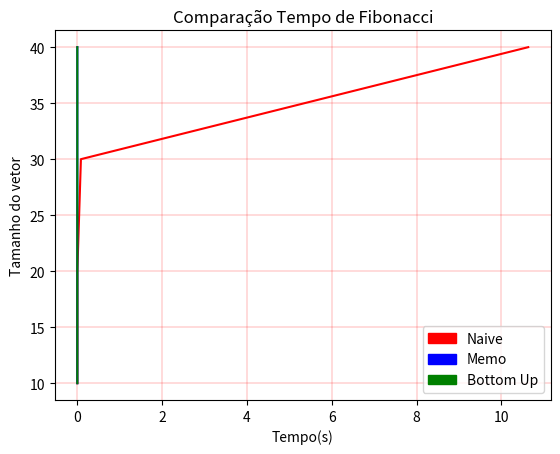

Here is the Python script that generated this plot:
import numpy as np
import random
import time
import os
import matplotlib.pyplot as plt
import matplotlib.patches as mpatches

def fib(n):
    if n == 1 or n == 2:
        result = 1
    else:
        result = fib(n-1) + fib(n-2)
    return result



def fib_2(n, memo):
    if memo[n] is not None:
        return memo[n]
    if n == 1 or n == 2:
        result = 1
    else:
        result = fib_2(n-1, memo) + fib_2(n-2, memo)
    memo[n] = result
    return result

def fib_memo(n):
    memo = [None] * (n + 1)
    return fib_2(n, memo)



def fib_bottom_up(n):
    if n == 1 or n == 2:
        return 1
    bottom_up = [None] * (n+1)
    bottom_up[1] = 1
    bottom_up[2] = 1
    for i in range(3, n+1):
        bottom_up[i] = bottom_up[i-1] + bottom_up[i-2]
    return bottom_up[n]


a = 10
b = 20
c = 30
d = 40



fib_arr = []
fib_memo_arr = []
fib_bottom_up_arr = []

start_time = time.time()
fib(a)
fib_arr.append(time.time() - start_time)

start_time = time.time()
fib(b)
fib_arr.append(time.time() - start_time)

start_time = time.time()
fib(c)
fib_arr.append(time.time() - start_time)

start_time = time.time()
fib(d)
fib_arr.append(time.time() - start_time)



start_time = time.time()
fib_memo(a)
fib_memo_arr.append(time.time() - start_time)

start_time = time.time()
fib_memo(b)
fib_memo_arr.append(time.time() - start_time)

start_time = time.time()
fib_memo(c)
fib_memo_arr.append(time.time() - start_time)

start_time = time.time()
fib_memo(d)
fib_memo_arr.append(time.time() - start_time)


start_time = time.time()
fib_bottom_up(a)
fib_bottom_up_arr.append(time.time() - start_time)

start_time = time.time()
fib_bottom_up(b)
fib_bottom_up_arr.append(time.time() - start_time)

start_time = time.time()
fib_bottom_up(c)
fib_bottom_up_arr.append(time.time() - start_time)

start_time = time.time()
fib_bottom_up(d)
fib_bottom_up_arr.append(time.time() - start_time)




print(fib_arr)
print(fib_memo_arr)
print(fib_bottom_up_arr)

y = [10, 20, 30, 40]
plt.plot(fib_arr, y, color='red')
plt.plot(fib_memo_arr, y, color='blue')
plt.plot(fib_bottom_up_arr, y, color='green')
plt.title("Comparação Tempo de Fibonacci")
red_patch = mpatches.Patch(color='red', label='Naive')
blue_patch = mpatches.Patch(color='blue', label='Memo')
green_patch = mpatches.Patch(color='green', label='Bottom Up')
plt.legend(handles=[red_patch, blue_patch, green_patch])
plt.xlabel('Tempo(s)')
plt.ylabel('Tamanho do vetor')
plt.grid(color='r', linestyle='-', linewidth=0.2)
plt.show()